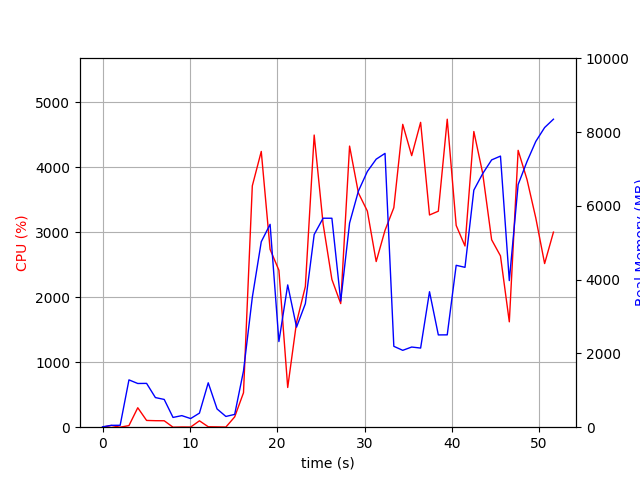

The table this chart was drawn from, first rows:
elapsed_time, nproc, cpu, mem_real, mem_virtual
4.00543212890625e-05, 1, 0.0, 10.18, 3186
1.007, 2, 26.8, 50.8, 161.5
2.017, 2, 0.0, 51.83, 162.6
3.024, 8, 24.8, 1283, 5094
4.034, 5, 299.3, 1185, 4041
5.043, 6, 104.0, 1188, 4398
6.053, 4, 100.1, 803.4, 3410
7.061, 3, 99.1, 753, 2999
8.07, 3, 0.0, 265, 2343
9.078, 3, 3.0, 313.8, 2383
10.09, 3, 2.0, 234.4, 2330
11.1, 3, 98.3, 381.9, 2450
12.1, 9, 6.9, 1204, 4910
13.11, 5, 4.9, 495.2, 3173
14.12, 3, 2.0, 291.5, 2360
15.13, 1, 158.7, 347.2, 4184
16.14, 1, 530.2, 1526, 8166
17.15, 1, 3713, 3521, 9908
18.18, 1, 4243, 5030, 11310
19.19, 1, 2737, 5502, 11366
20.2, 1, 2415, 2323, 12710
21.2, 1, 611.0, 3859, 20390
22.21, 1, 1612, 2713, 16806
23.22, 1, 2164, 3350, 23986
24.23, 1, 4495, 5226, 24809
25.26, 1, 3129, 5668, 24889
26.26, 1, 2273, 5667, 24985
27.27, 1, 1902, 3422, 24985
28.29, 1, 4325, 5536, 25249
29.3, 1, 3604, 6403, 25249
30.32, 1, 3325, 6936, 25249
31.34, 1, 2549, 7269, 25249
32.35, 1, 3029, 7426, 25249
33.35, 1, 3377, 2194, 23201
34.38, 1, 4660, 2085, 23201
35.4, 1, 4178, 2174, 23201
36.42, 1, 4690, 2146, 23201
37.44, 1, 3265, 3674, 27297
38.45, 1, 3324, 2503, 28321
39.47, 1, 4739, 2504, 28321
40.5, 1, 3104, 4391, 31393
41.5, 1, 2788, 4336, 29345
42.52, 1, 4550, 6429, 35573
43.53, 1, 3908, 6877, 35573
44.56, 1, 2884, 7249, 35573
45.57, 1, 2636, 7352, 35573
46.58, 1, 1621, 3976, 35589
47.59, 1, 4260, 6581, 35731
48.6, 1, 3812, 7203, 35751
49.61, 1, 3220, 7749, 35751
50.62, 1, 2518, 8127, 35751
51.63, 1, 3002, 8353, 35751
